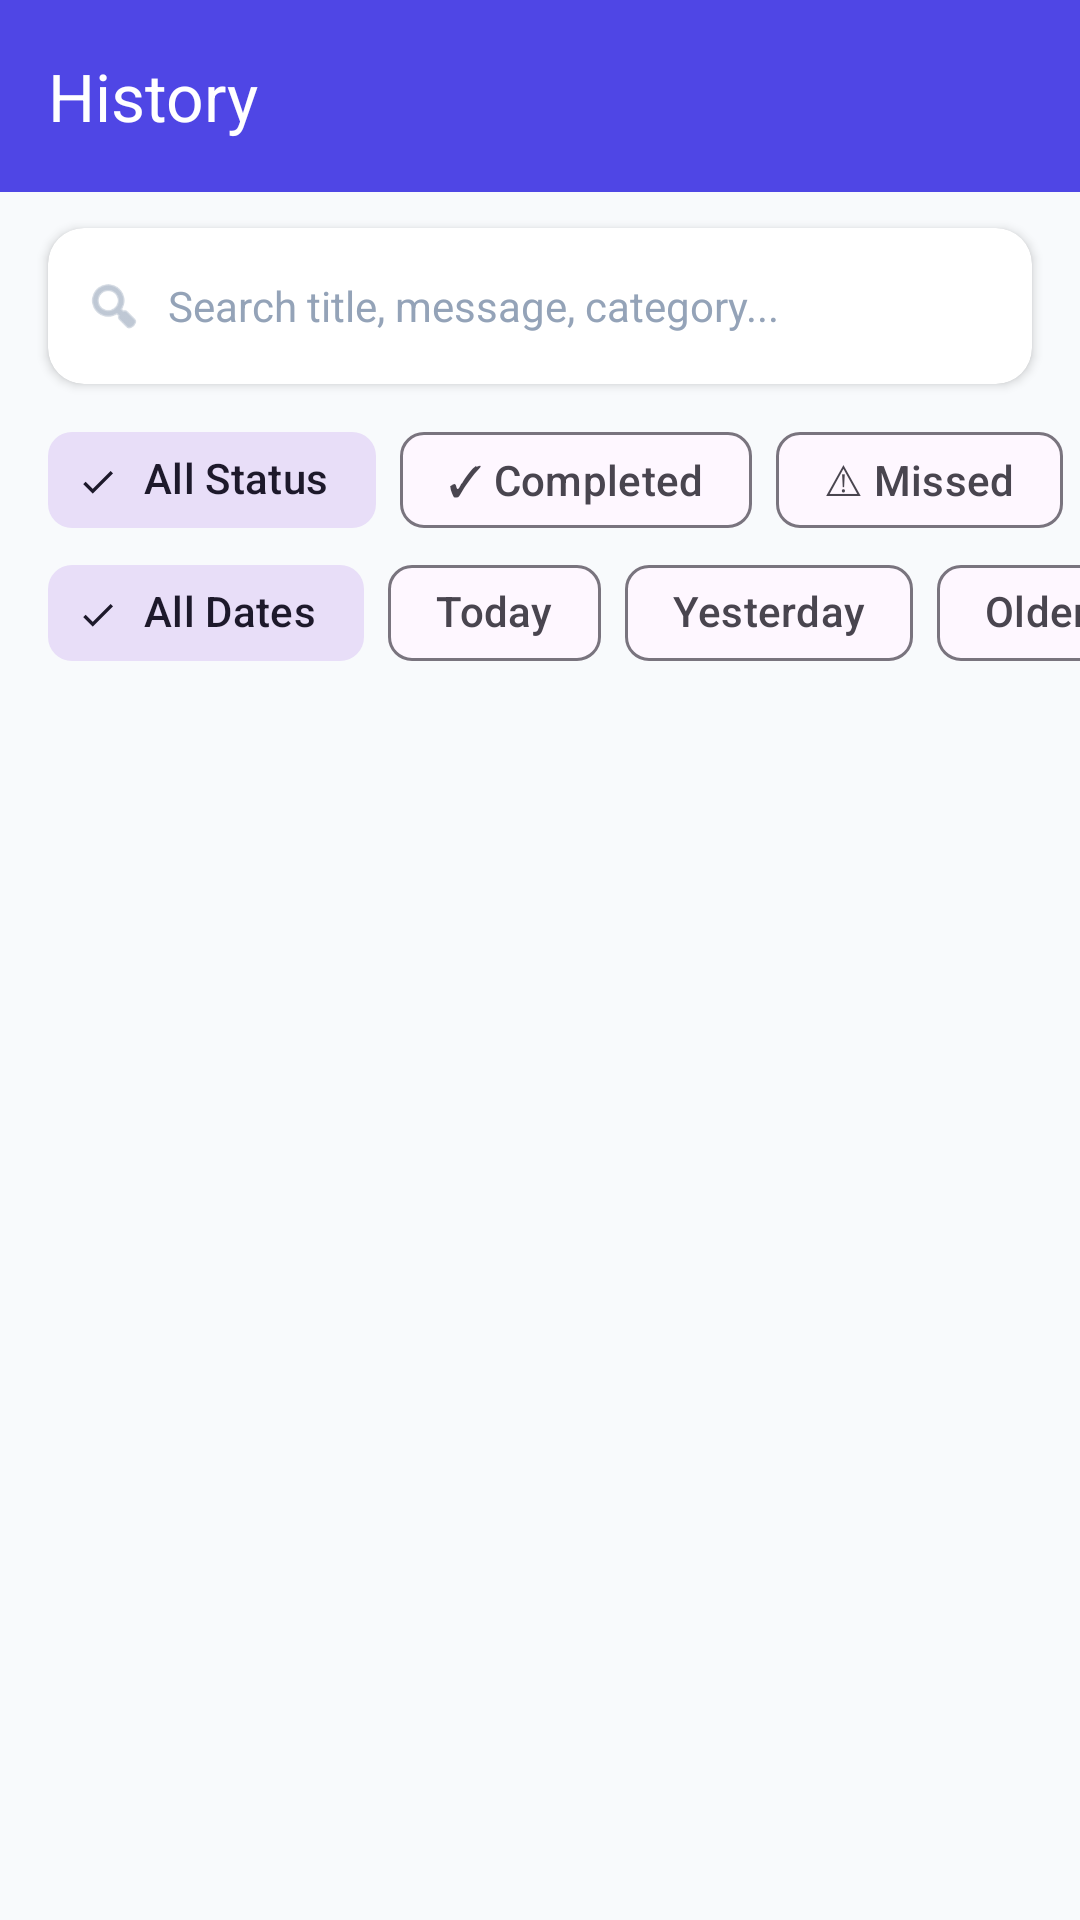

The Android layout XML behind this screen, and the referenced resources:
<!-- AndroidManifest.xml: application theme Theme.YaadRakh -->
<!-- res/layout/fragment_history.xml -->
<?xml version="1.0" encoding="utf-8"?>
<LinearLayout xmlns:android="http://schemas.android.com/apk/res/android"
    xmlns:app="http://schemas.android.com/apk/res-auto"
    xmlns:tools="http://schemas.android.com/tools"
    android:layout_width="match_parent"
    android:layout_height="match_parent"
    android:background="@color/bg_light"
    android:orientation="vertical"
    tools:context=".ui.history.HistoryFragment">

    
    <com.google.android.material.appbar.MaterialToolbar
        android:id="@+id/toolbar"
        android:layout_width="match_parent"
        android:layout_height="?attr/actionBarSize"
        android:background="@color/primary"
        app:title="@string/nav_history"
        app:titleTextColor="@color/white" />

    
    <com.google.android.material.card.MaterialCardView
        android:layout_width="match_parent"
        android:layout_height="wrap_content"
        android:layout_marginStart="16dp"
        android:layout_marginTop="12dp"
        android:layout_marginEnd="16dp"
        app:cardBackgroundColor="@color/surface_light"
        app:cardCornerRadius="12dp"
        app:cardElevation="2dp"
        app:strokeWidth="0dp">

        <LinearLayout
            android:layout_width="match_parent"
            android:layout_height="wrap_content"
            android:gravity="center_vertical"
            android:orientation="horizontal"
            android:paddingStart="12dp"
            android:paddingTop="4dp"
            android:paddingEnd="12dp"
            android:paddingBottom="4dp">

            <ImageView
                android:layout_width="20dp"
                android:layout_height="20dp"
                android:contentDescription="@string/search"
                android:src="@android:drawable/ic_menu_search"
                app:tint="@color/text_muted" />

            <EditText
                android:id="@+id/etHistorySearch"
                android:layout_width="match_parent"
                android:layout_height="44dp"
                android:layout_marginStart="8dp"
                android:background="@null"
                android:hint="@string/search_history_hint"
                android:imeOptions="actionSearch"
                android:inputType="text"
                android:maxLines="1"
                android:textColor="@color/text_primary"
                android:textColorHint="@color/text_muted"
                android:textSize="14sp" />

        </LinearLayout>

    </com.google.android.material.card.MaterialCardView>

    
    <HorizontalScrollView
        android:layout_width="match_parent"
        android:layout_height="wrap_content"
        android:clipToPadding="false"
        android:paddingStart="16dp"
        android:paddingTop="8dp"
        android:paddingEnd="16dp"
        android:scrollbars="none">

        <LinearLayout
            android:layout_width="wrap_content"
            android:layout_height="wrap_content"
            android:orientation="vertical">

            
            <com.google.android.material.chip.ChipGroup
                android:id="@+id/chipGroupStatus"
                android:layout_width="wrap_content"
                android:layout_height="wrap_content"
                app:selectionRequired="true"
                app:singleSelection="true">

                <com.google.android.material.chip.Chip
                    android:id="@+id/chipStatusAll"
                    style="@style/Widget.Material3.Chip.Filter"
                    android:layout_width="wrap_content"
                    android:layout_height="wrap_content"
                    android:checked="true"
                    android:text="@string/filter_all" />

                <com.google.android.material.chip.Chip
                    android:id="@+id/chipStatusCompleted"
                    style="@style/Widget.Material3.Chip.Filter"
                    android:layout_width="wrap_content"
                    android:layout_height="wrap_content"
                    android:text="@string/filter_completed" />

                <com.google.android.material.chip.Chip
                    android:id="@+id/chipStatusMissed"
                    style="@style/Widget.Material3.Chip.Filter"
                    android:layout_width="wrap_content"
                    android:layout_height="wrap_content"
                    android:text="@string/filter_missed" />

                <com.google.android.material.chip.Chip
                    android:id="@+id/chipStatusSnoozed"
                    style="@style/Widget.Material3.Chip.Filter"
                    android:layout_width="wrap_content"
                    android:layout_height="wrap_content"
                    android:text="@string/filter_snoozed" />

            </com.google.android.material.chip.ChipGroup>

            
            <com.google.android.material.chip.ChipGroup
                android:id="@+id/chipGroupDate"
                android:layout_width="wrap_content"
                android:layout_height="wrap_content"
                android:layout_marginTop="-4dp"
                app:selectionRequired="true"
                app:singleSelection="true">

                <com.google.android.material.chip.Chip
                    android:id="@+id/chipDateAll"
                    style="@style/Widget.Material3.Chip.Filter"
                    android:layout_width="wrap_content"
                    android:layout_height="wrap_content"
                    android:checked="true"
                    android:text="@string/date_all" />

                <com.google.android.material.chip.Chip
                    android:id="@+id/chipDateToday"
                    style="@style/Widget.Material3.Chip.Filter"
                    android:layout_width="wrap_content"
                    android:layout_height="wrap_content"
                    android:text="@string/date_today" />

                <com.google.android.material.chip.Chip
                    android:id="@+id/chipDateYesterday"
                    style="@style/Widget.Material3.Chip.Filter"
                    android:layout_width="wrap_content"
                    android:layout_height="wrap_content"
                    android:text="@string/date_yesterday" />

                <com.google.android.material.chip.Chip
                    android:id="@+id/chipDateOlder"
                    style="@style/Widget.Material3.Chip.Filter"
                    android:layout_width="wrap_content"
                    android:layout_height="wrap_content"
                    android:text="@string/date_older" />

            </com.google.android.material.chip.ChipGroup>

        </LinearLayout>

    </HorizontalScrollView>

    
    <FrameLayout
        android:layout_width="match_parent"
        android:layout_height="0dp"
        android:layout_weight="1">

        
        <androidx.recyclerview.widget.RecyclerView
            android:id="@+id/rvHistory"
            android:layout_width="match_parent"
            android:layout_height="match_parent"
            android:clipToPadding="false"
            android:paddingBottom="88dp"
            tools:listitem="@layout/item_history" />

        
        <LinearLayout
            android:id="@+id/layoutEmptyHistory"
            android:layout_width="wrap_content"
            android:layout_height="wrap_content"
            android:layout_gravity="center"
            android:gravity="center"
            android:orientation="vertical"
            android:padding="32dp"
            android:visibility="gone"
            tools:visibility="visible">

            <TextView
                android:layout_width="wrap_content"
                android:layout_height="wrap_content"
                android:text="📜"
                android:textSize="64sp" />

            <TextView
                android:layout_width="wrap_content"
                android:layout_height="wrap_content"
                android:layout_marginTop="16dp"
                android:fontFamily="sans-serif-bold"
                android:text="@string/no_history_found"
                android:textColor="@color/text_primary"
                android:textSize="18sp" />

            <TextView
                android:layout_width="wrap_content"
                android:layout_height="wrap_content"
                android:layout_marginTop="4dp"
                android:fontFamily="sans-serif"
                android:gravity="center"
                android:text="@string/no_history_sub"
                android:textColor="@color/text_secondary"
                android:textSize="14sp" />

        </LinearLayout>

    </FrameLayout>

</LinearLayout>
<!-- res/layout/item_history.xml (included above) -->
<?xml version="1.0" encoding="utf-8"?>
<LinearLayout xmlns:android="http://schemas.android.com/apk/res/android"
    xmlns:app="http://schemas.android.com/apk/res-auto"
    xmlns:tools="http://schemas.android.com/tools"
    android:layout_width="match_parent"
    android:layout_height="wrap_content"
    android:orientation="vertical">

    
    <TextView
        android:id="@+id/tvDateHeader"
        android:layout_width="match_parent"
        android:layout_height="wrap_content"
        android:layout_marginStart="16dp"
        android:layout_marginTop="16dp"
        android:layout_marginEnd="16dp"
        android:layout_marginBottom="4dp"
        android:fontFamily="sans-serif-black"
        android:textColor="@color/primary"
        android:textSize="13sp"
        android:letterSpacing="0.05"
        tools:text="TODAY" />

    
    <com.google.android.material.card.MaterialCardView
        android:id="@+id/cardHistory"
        android:layout_width="match_parent"
        android:layout_height="wrap_content"
        android:layout_marginStart="16dp"
        android:layout_marginTop="4dp"
        android:layout_marginEnd="16dp"
        android:layout_marginBottom="8dp"
        app:cardBackgroundColor="@color/surface_light"
        app:cardCornerRadius="16dp"
        app:cardElevation="2dp"
        app:strokeWidth="0dp">

        <LinearLayout
            android:layout_width="match_parent"
            android:layout_height="wrap_content"
            android:orientation="vertical"
            android:padding="16dp">

            
            <RelativeLayout
                android:layout_width="match_parent"
                android:layout_height="wrap_content">

                <TextView
                    android:id="@+id/tvHistoryCategory"
                    android:layout_width="wrap_content"
                    android:layout_height="wrap_content"
                    android:layout_alignParentStart="true"
                    android:layout_centerVertical="true"
                    android:layout_toStartOf="@id/tvHistoryStatusBadge"
                    android:background="@drawable/bg_category_chip"
                    android:fontFamily="sans-serif-medium"
                    android:paddingStart="10dp"
                    android:paddingTop="4dp"
                    android:paddingEnd="10dp"
                    android:paddingBottom="4dp"
                    android:textColor="@color/category_chip_text"
                    android:textSize="12sp"
                    tools:text="💊 Medicine" />

                <TextView
                    android:id="@+id/tvHistoryStatusBadge"
                    android:layout_width="wrap_content"
                    android:layout_height="wrap_content"
                    android:layout_alignParentEnd="true"
                    android:layout_centerVertical="true"
                    android:fontFamily="sans-serif-bold"
                    android:paddingStart="10dp"
                    android:paddingTop="4dp"
                    android:paddingEnd="10dp"
                    android:paddingBottom="4dp"
                    android:textSize="12sp"
                    tools:text="✓ COMPLETED" />

            </RelativeLayout>

            
            <TextView
                android:id="@+id/tvHistoryTitle"
                android:layout_width="match_parent"
                android:layout_height="wrap_content"
                android:layout_marginTop="10dp"
                android:fontFamily="sans-serif-bold"
                android:textColor="@color/text_primary"
                android:textSize="16sp"
                tools:text="Take Medicine" />

            
            <TextView
                android:id="@+id/tvHistoryMessage"
                android:layout_width="match_parent"
                android:layout_height="wrap_content"
                android:layout_marginTop="4dp"
                android:fontFamily="sans-serif"
                android:textColor="@color/text_secondary"
                android:textSize="14sp"
                tools:text="Take your medicine on time" />

            
            <LinearLayout
                android:layout_width="match_parent"
                android:layout_height="wrap_content"
                android:layout_marginTop="12dp"
                android:orientation="horizontal">

                <TextView
                    android:id="@+id/tvHistoryScheduledTime"
                    android:layout_width="0dp"
                    android:layout_height="wrap_content"
                    android:layout_weight="1"
                    android:fontFamily="sans-serif"
                    android:textColor="@color/text_muted"
                    android:textSize="12sp"
                    tools:text="Scheduled: 9:00 PM" />

                <TextView
                    android:id="@+id/tvHistoryActionDetail"
                    android:layout_width="wrap_content"
                    android:layout_height="wrap_content"
                    android:fontFamily="sans-serif-bold"
                    android:textColor="@color/text_secondary"
                    android:textSize="12sp"
                    tools:text="Completed at 9:02 PM" />

            </LinearLayout>

        </LinearLayout>

    </com.google.android.material.card.MaterialCardView>

</LinearLayout>
<!-- resources referenced by this layout -->
<resources>
  <color name="bg_light">#F8FAFC</color>
  <color name="category_chip_text">#3730A3</color>
  <color name="primary">#4F46E5</color>
  <color name="surface_light">#FFFFFF</color>
  <color name="text_muted">#94A3B8</color>
  <color name="text_primary">#0F172A</color>
  <color name="text_secondary">#64748B</color>
  <color name="white">#FFFFFFFF</color>
  <!-- drawable bg_category_chip (drawable) -->
  <?xml version="1.0" encoding="utf-8"?>
  <shape xmlns:android="http://schemas.android.com/apk/res/android"
      android:shape="rectangle">
      <solid android:color="@color/category_chip_bg" />
      <corners android:radius="16dp" />
  </shape>
  <string name="date_all">All Dates</string>
  <string name="date_older">Older</string>
  <string name="date_today">Today</string>
  <string name="date_yesterday">Yesterday</string>
  <string name="filter_all">All Status</string>
  <string name="filter_completed">✓ Completed</string>
  <string name="filter_missed">⚠ Missed</string>
  <string name="filter_snoozed">⏰ Snoozed</string>
  <string name="nav_history">History</string>
  <string name="no_history_found">No history records found</string>
  <string name="no_history_sub">Your completed, missed, or snoozed reminders will appear here.</string>
  <string name="search">Search</string>
  <string name="search_history_hint">Search title, message, category...</string>
  <style name="Theme.YaadRakh" parent="Base.Theme.YaadRakh" />
  <color name="category_chip_bg">#E0E7FF</color>
  <style name="Base.Theme.YaadRakh" parent="Theme.Material3.DayNight.NoActionBar">
          <item name="colorPrimary">@color/primary</item>
          <item name="colorOnPrimary">@color/white</item>
          <item name="colorPrimaryContainer">@color/primary_light</item>
          <item name="colorSecondary">@color/accent</item>
          <item name="android:windowBackground">@color/bg_light</item>
          <item name="android:statusBarColor">@color/primary_dark</item>
      </style>
  <color name="primary_light">#EEF2FF</color>
  <color name="accent">#10B981</color>
  <color name="primary_dark">#3730A3</color>
</resources>
